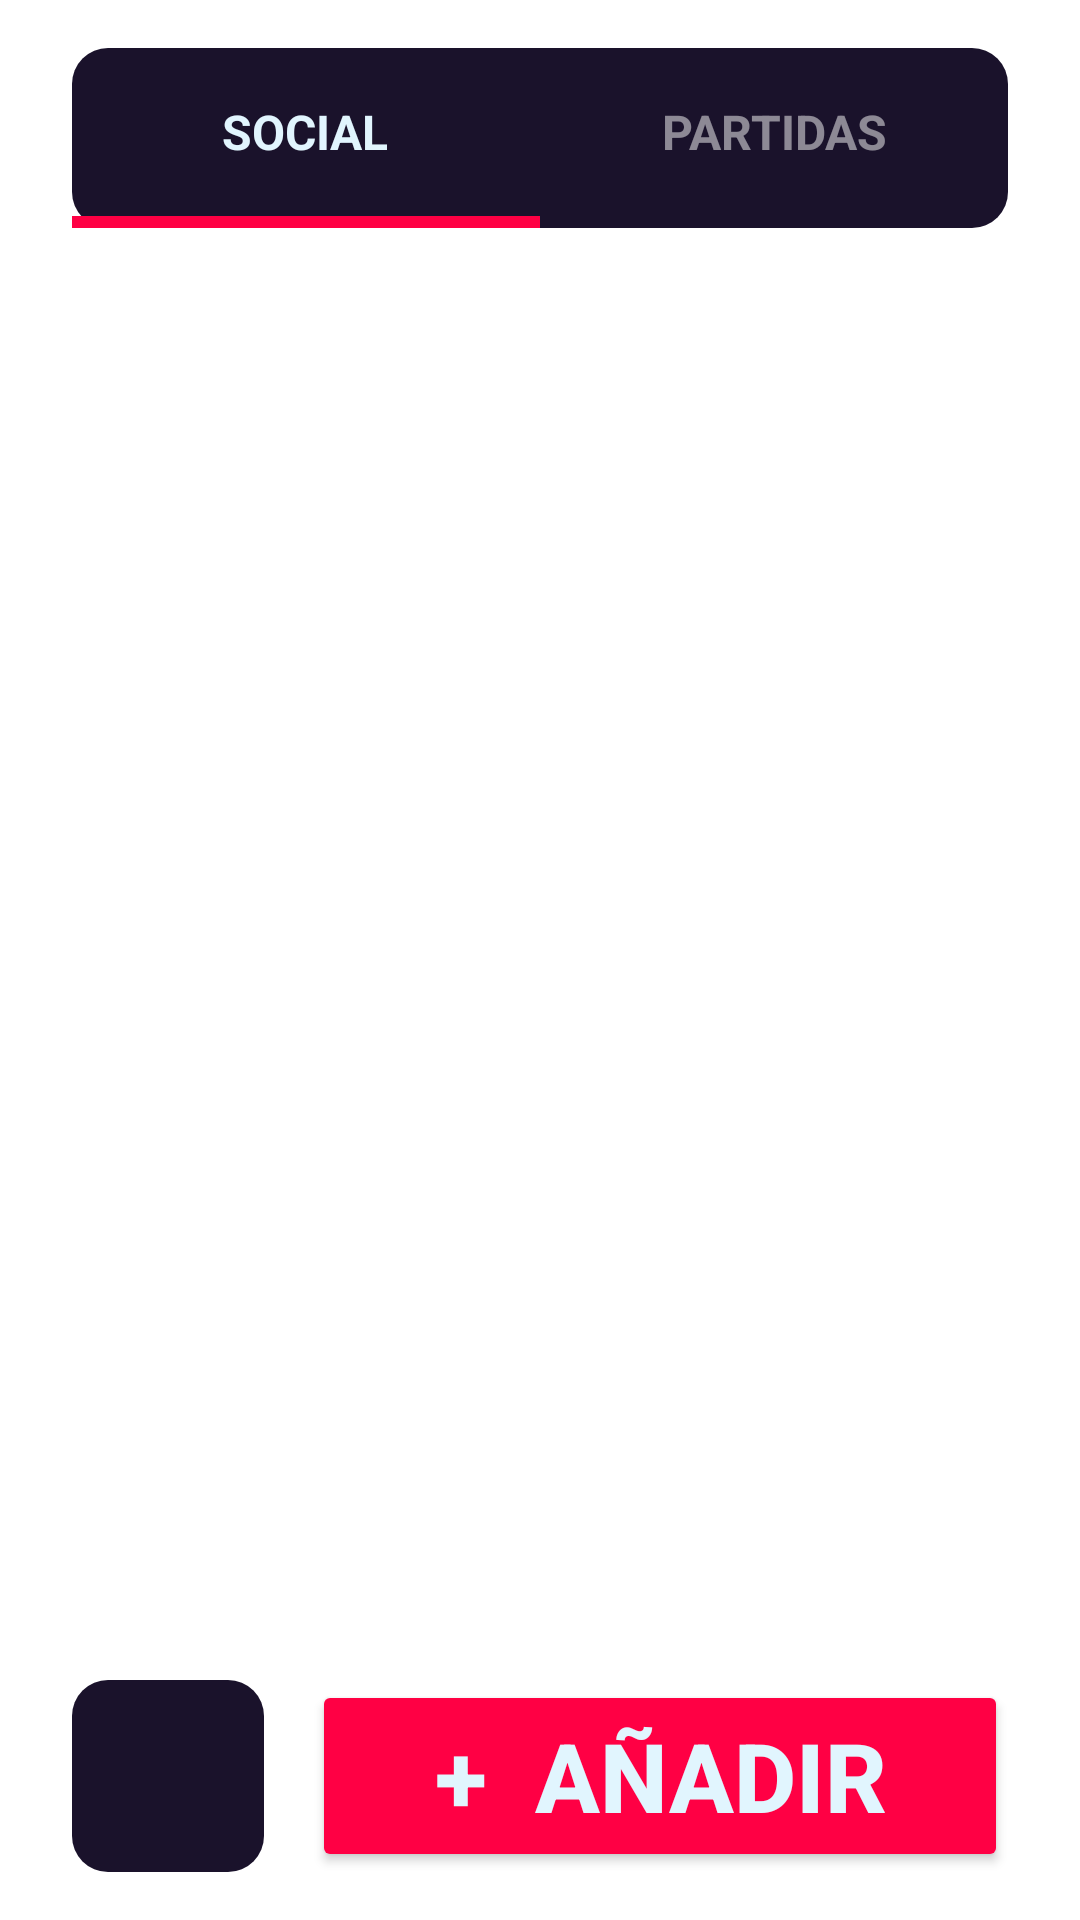

Here is an Android app screen rendered from its layout file. Give the layout XML and the strings, colors and styles it references.
<!-- AndroidManifest.xml: application theme Theme.LaserChessApp -->
<!-- res/layout/fragment_social_final.xml -->
<?xml version="1.0" encoding="utf-8"?>
<androidx.constraintlayout.widget.ConstraintLayout
    xmlns:android="http://schemas.android.com/apk/res/android"
    xmlns:app="http://schemas.android.com/apk/res-auto"
    xmlns:tools="http://schemas.android.com/tools"
    android:layout_width="match_parent"
    android:layout_height="match_parent"
    android:paddingHorizontal="24dp"
    android:paddingTop="16dp"
    android:paddingBottom="16dp">

    <LinearLayout
        android:id="@+id/layoutTabs"
        android:layout_width="0dp"
        android:layout_height="60dp"
        android:background="@drawable/bg_dark_panel"
        android:orientation="horizontal"
        app:layout_constraintTop_toTopOf="parent"
        app:layout_constraintStart_toStartOf="parent"
        app:layout_constraintEnd_toEndOf="parent">

        <LinearLayout
            android:id="@+id/tabSocial"
            android:layout_width="0dp"
            android:layout_height="match_parent"
            android:layout_weight="1"
            android:orientation="vertical"
            android:gravity="center"
            android:clickable="true"
            android:focusable="true"
            android:background="?attr/selectableItemBackground">

            <TextView
                android:id="@+id/txtTabSocial"
                android:layout_width="wrap_content"
                android:layout_height="0dp"
                android:layout_weight="1"
                android:gravity="center"
                android:text="SOCIAL"
                android:textColor="@color/LCWhite"
                android:textSize="@dimen/text_medium"
                android:textStyle="bold" />

            <View
                android:id="@+id/indicatorSocial"
                android:layout_width="match_parent"
                android:layout_height="4dp"
                android:background="#FF0044" />
        </LinearLayout>

        <LinearLayout
            android:id="@+id/tabMatches"
            android:layout_width="0dp"
            android:layout_height="match_parent"
            android:layout_weight="1"
            android:orientation="vertical"
            android:gravity="center"
            android:clickable="true"
            android:focusable="true"
            android:background="?attr/selectableItemBackground">

            <TextView
                android:id="@+id/txtTabMatches"
                android:layout_width="wrap_content"
                android:layout_height="0dp"
                android:layout_weight="1"
                android:gravity="center"
                android:text="PARTIDAS"
                android:textColor="#80FFFFFF"
                android:textSize="@dimen/text_medium"
                android:textStyle="bold" />

            <View
                android:id="@+id/indicatorMatches"
                android:layout_width="match_parent"
                android:layout_height="4dp"
                android:background="@android:color/transparent" />
        </LinearLayout>

    </LinearLayout>

    <androidx.recyclerview.widget.RecyclerView
        android:id="@+id/recyclerViewSocial"
        android:layout_width="0dp"
        android:layout_height="0dp"
        android:layout_marginTop="16dp"
        android:layout_marginBottom="16dp"
        android:clipToPadding="false"
        app:layout_constraintTop_toBottomOf="@id/layoutTabs"
        app:layout_constraintBottom_toTopOf="@id/layoutBottomActions"
        app:layout_constraintStart_toStartOf="parent"
        app:layout_constraintEnd_toEndOf="parent"/>
    <androidx.constraintlayout.widget.ConstraintLayout
        android:id="@+id/layoutBottomActions"
        android:layout_width="0dp"
        android:layout_height="wrap_content"
        app:layout_constraintBottom_toBottomOf="parent"
        app:layout_constraintStart_toStartOf="parent"
        app:layout_constraintEnd_toEndOf="parent">

        <LinearLayout
            android:id="@+id/groupSocialButtons"
            android:layout_width="match_parent"
            android:layout_height="wrap_content"
            android:orientation="horizontal"
            app:layout_constraintTop_toTopOf="parent"
            app:layout_constraintBottom_toBottomOf="parent">

            <ImageButton
                android:id="@+id/btnSocialSecondary"
                android:layout_width="64dp"
                android:layout_height="64dp"
                android:layout_marginEnd="16dp"
                android:background="@drawable/bg_dark_panel"
                android:src="@drawable/ic_launcher_foreground"
                app:tint="#FF0044" />

            <Button
            android:id="@+id/btnAddFriend"
            android:layout_width="0dp"
            android:layout_height="64dp"
            android:layout_weight="1"
            android:backgroundTint="#FF0044"
            android:text="+  AÑADIR"
            android:textColor="@color/LCWhite"
            android:textSize="@dimen/text_large"
            android:textStyle="bold"
            app:cornerRadius="12dp" />
        </LinearLayout>

        <LinearLayout
            android:id="@+id/groupMatchesButtons"
            android:layout_width="match_parent"
            android:layout_height="wrap_content"
            android:visibility="gone"
            app:layout_constraintTop_toTopOf="parent"
            app:layout_constraintBottom_toBottomOf="parent">

            <Button
                android:id="@+id/btnInvitations"
                android:layout_width="match_parent"
                android:layout_height="64dp"
                android:text="INVITACIONES"
                android:textColor="@color/LCWhite"
                android:textSize="@dimen/text_large"
                android:textStyle="bold"
                app:cornerRadius="12dp"
                app:strokeColor="#FF0044"
                app:strokeWidth="2dp" />
        </LinearLayout>

    </androidx.constraintlayout.widget.ConstraintLayout>

</androidx.constraintlayout.widget.ConstraintLayout>
<!-- resources referenced by this layout -->
<resources>
  <color name="LCWhite">#E1F5FE</color>
  <dimen name="text_large">32sp</dimen>
  <dimen name="text_medium">16sp</dimen>
  <!-- drawable bg_dark_panel (drawable) -->
  <?xml version="1.0" encoding="utf-8"?>
  <shape xmlns:android="http://schemas.android.com/apk/res/android">
      <solid android:color="@color/S1"/>
      <corners android:radius="12dp"/>
  </shape>
  <!-- drawable ic_launcher_foreground: webp bitmap (mipmap-hdpi, 3484 bytes) -->
  <style name="Theme.LaserChessApp" parent="Theme.MaterialComponents.DayNight.NoActionBar">
          
          <item name="colorPrimary">@color/purple_500</item>
          <item name="colorPrimaryVariant">@color/purple_700</item>
          <item name="colorOnPrimary">@color/LCWhite</item>
          
          <item name="colorSecondary">@color/teal_200</item>
          <item name="colorSecondaryVariant">@color/teal_700</item>
          <item name="colorOnSecondary">@color/black</item>
          
          <item name="android:statusBarColor">?attr/colorPrimaryVariant</item>
          
      </style>
  <color name="S1">#1A122B</color>
  <color name="purple_500">#FF6200EE</color>
  <color name="purple_700">#FF3700B3</color>
  <color name="teal_200">#FF03DAC5</color>
  <color name="teal_700">#FF018786</color>
  <color name="black">#FF000000</color>
</resources>
